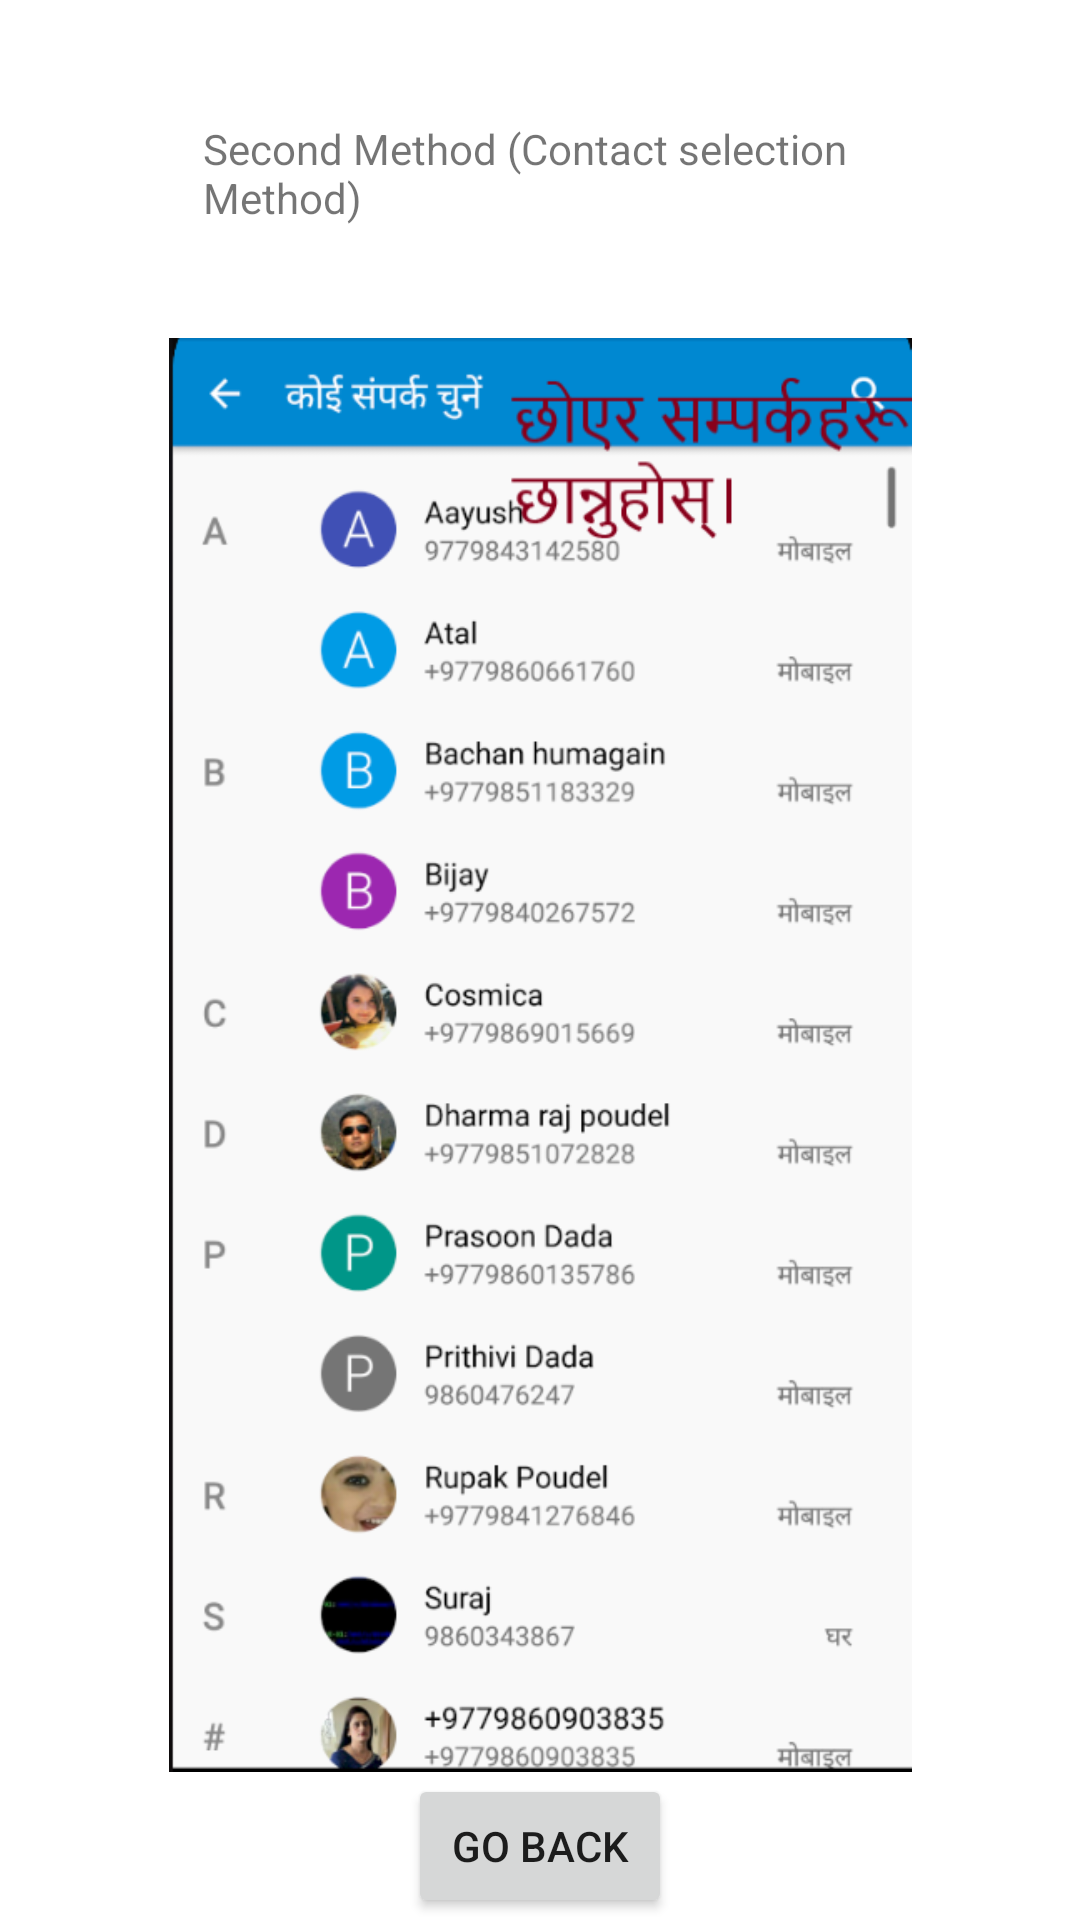

Android layout source for this screen:
<!-- AndroidManifest.xml: application theme Theme.Surakchya -->
<!-- res/layout/activity_user_guide_add_contact_three.xml -->
<?xml version="1.0" encoding="utf-8"?>
<androidx.constraintlayout.widget.ConstraintLayout xmlns:android="http://schemas.android.com/apk/res/android"
    xmlns:app="http://schemas.android.com/apk/res-auto"
    xmlns:tools="http://schemas.android.com/tools"
    android:layout_width="match_parent"
    android:layout_height="match_parent"
    tools:context=".UserGuideAddContactThree">

    <TextView
        android:id="@+id/textView36"
        android:layout_width="224dp"
        android:layout_height="64dp"
        android:layout_marginTop="40dp"
        android:text="@string/user_add_con_method_two"
        app:layout_constraintEnd_toEndOf="parent"
        app:layout_constraintHorizontal_bias="0.497"
        app:layout_constraintStart_toStartOf="parent"
        app:layout_constraintTop_toTopOf="parent" />

    <ImageView
        android:id="@+id/imageView19"
        android:layout_width="303dp"
        android:layout_height="478dp"
        app:layout_constraintBottom_toBottomOf="parent"
        app:layout_constraintEnd_toEndOf="parent"
        app:layout_constraintStart_toStartOf="parent"
        app:layout_constraintTop_toBottomOf="@+id/textView36"
        app:layout_constraintVertical_bias="0.147"
        app:srcCompat="@drawable/select_image" />

    <Button
        android:id="@+id/buttonUserBackAddContactLastPage"
        android:layout_width="wrap_content"
        android:layout_height="wrap_content"
        android:text="@string/back_button"
        app:layout_constraintBottom_toBottomOf="parent"
        app:layout_constraintEnd_toEndOf="parent"
        app:layout_constraintStart_toStartOf="parent"
        app:layout_constraintTop_toBottomOf="@+id/imageView19" />
</androidx.constraintlayout.widget.ConstraintLayout>
<!-- resources referenced by this layout -->
<resources>
  <!-- drawable select_image: png bitmap (drawable, 115792 bytes) -->
  <string name="back_button">Go Back</string>
  <string name="user_add_con_method_two">Second Method (Contact selection Method)</string>
  <style name="Theme.Surakchya" parent="Theme.MaterialComponents.DayNight.DarkActionBar">
          
          <item name="colorPrimary">@color/purple_500</item>
          <item name="colorPrimaryVariant">@color/purple_700</item>
          <item name="colorOnPrimary">@color/white</item>
          
          <item name="colorSecondary">@color/teal_200</item>
          <item name="colorSecondaryVariant">@color/teal_700</item>
          <item name="colorOnSecondary">@color/black</item>
          
          <item name="android:statusBarColor" tools:targetApi="l">?attr/colorPrimaryVariant</item>
          
      </style>
  <color name="purple_500">#FF6200EE</color>
  <color name="purple_700">#FF3700B3</color>
  <color name="white">#FFFFFFFF</color>
  <color name="teal_200">#FF03DAC5</color>
  <color name="teal_700">#FF018786</color>
  <color name="black">#FF000000</color>
</resources>
